The GitHub repository ratanjyoti/bharatanatyam-mudra contains a labelled image folder "train_split" with 50 categories: Alapadmam, Anjali, Aralam, Ardhachandran, Ardhapathaka, Berunda, Bramaram, Chakra, Chandrakala, Chaturam, Garuda, Hamsapaksha, Hamsasyam, Kangulam, Kapith, Kapotham, Karkatta, Kartariswastika, Katakamukha 1, Katakamukha 2, Katakamukha 3, Katakavardhana, Katrimukha, Khatva, Kilaka, Kurma, Matsya, Mayura, Mrigasirsha, Mukulam, Mushti, Nagabandha, Padmakosha, Pasha, Pathaka, Pushpaputa, Sakata, Samputa, Sarpasirsha, Shanka, Shivalinga, Shukatundam, Sikharam, Simhamukham, Suchi, Swastikam, Tamarachudam, Tripathaka, Trishulam, Varaha. Examples follow, each with its label.

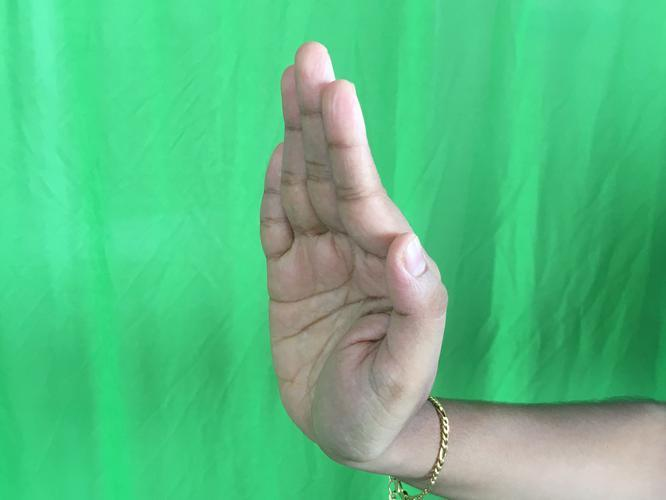
Label: Sarpasirsha

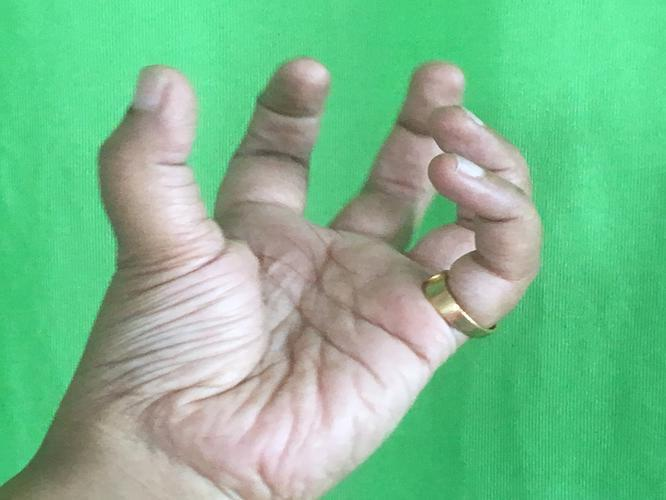
Label: Padmakosha

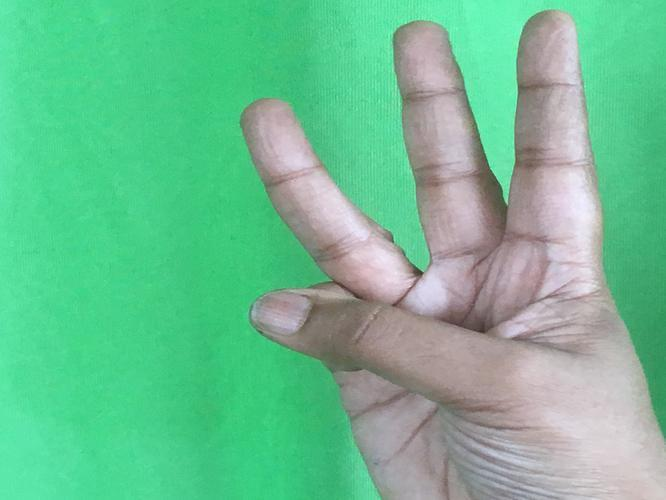
Label: Trishulam

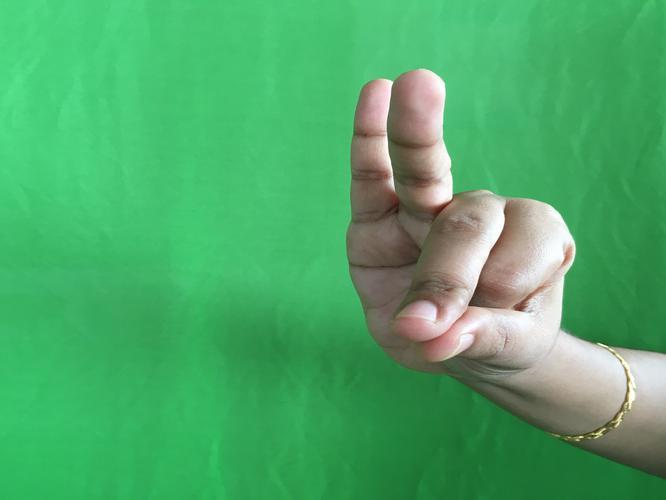
Label: Bramaram

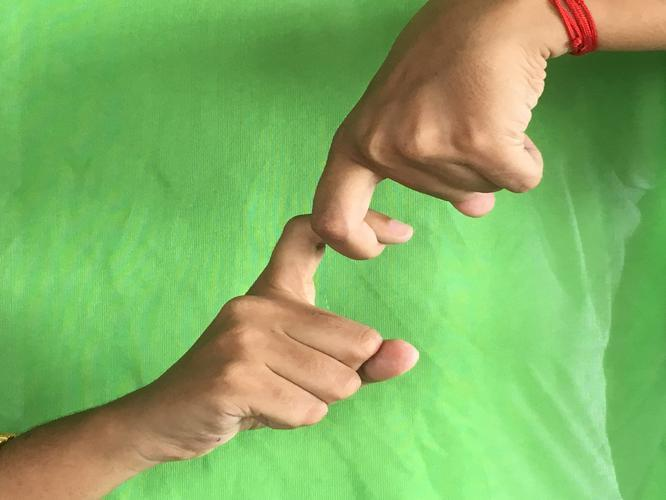
Label: Pasha

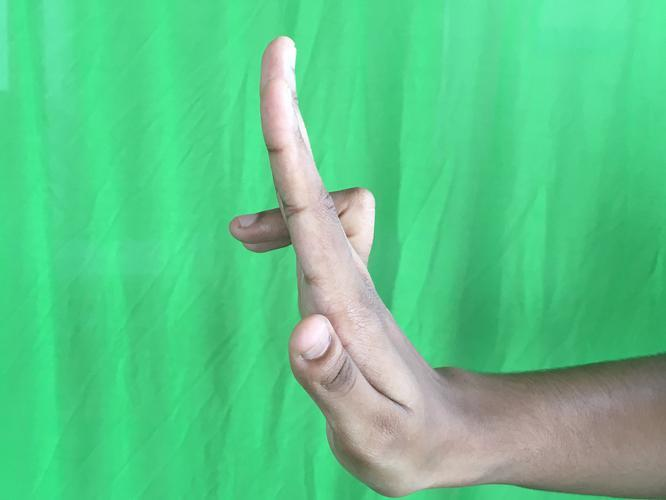
Label: Ardhapathaka
